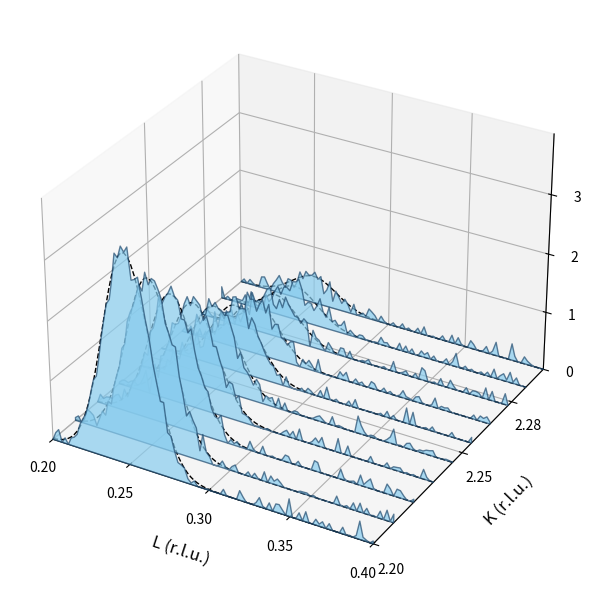

Generate this figure with matplotlib:
import matplotlib.pyplot as plt
import numpy as np
from matplotlib.collections import PolyCollection

# --- Data Simulation ---
# L axis (X): 0.20 to 0.40
l_vals = np.linspace(0.20, 0.40, 100)
# K axis (Y): Discrete slices 2.2, 2.21, ... 2.3
k_slices = np.linspace(2.20, 2.30, 10)

def peak_profile(l, k_val):
    # Peak centered at L=0.25?
    # Intensity decreases as K increases away from Bragg peak?
    # Or maybe it's a rod.
    # From image: Peak at L~0.25. Height decreases as K increases (2.2 -> 2.3).
    center_l = 0.25
    width_l = 0.015

    # Height decay
    # Max height at K=2.2
    max_h = 3.5
    decay = np.exp(-(k_val - 2.20)/0.05)
    height = max_h * decay

    # Gaussian/Lorentzian
    y = height * np.exp(-((l - center_l)**2) / (2 * width_l**2))

    # Add noise
    y += np.random.normal(0, 0.1, len(l))
    y = np.maximum(0, y) # No negative intensity
    return y

# Generate polygons for 3D plot
verts = []
zs = []
for k in k_slices:
    y = peak_profile(l_vals, k)
    # Add fit line (dashed) - smoothened
    y_fit = peak_profile(l_vals, k) # Actually just using same function without noise for fit
    # Let's store raw data for poly

    # Close polygon: (min,0), (x,y), (max,0)
    v = [(l_vals[0], 0)] + list(zip(l_vals, y)) + [(l_vals[-1], 0)]
    verts.append(v)
    zs.append(k)

# --- Plotting ---
fig = plt.figure(figsize=(8, 6), dpi=150)
ax = fig.add_subplot(111, projection='3d')

# PolyCollection
poly = PolyCollection(verts, facecolors='#88CCEE', edgecolors='#204a6e', alpha=0.7)
ax.add_collection3d(poly, zs=zs, zdir='y')

# Add Dashed Fit Lines (Plot manually on top)
for k in k_slices:
    # Smooth fit
    y_fit = 3.5 * np.exp(-(k - 2.20)/0.05) * np.exp(-((l_vals - 0.25)**2) / (2 * 0.015**2))
    ax.plot(l_vals, np.full_like(l_vals, k), y_fit, 'k--', lw=1, zdir='z')

# Limits
ax.set_xlim3d(0.20, 0.40)
ax.set_ylim3d(2.20, 2.30)
ax.set_zlim3d(0, 4)

# Labels
ax.set_xlabel('L (r.l.u.)', fontsize=12, labelpad=10)
ax.set_ylabel('K (r.l.u.)', fontsize=12, labelpad=10)
ax.set_zlabel('Intensity (arb. units)', fontsize=12, labelpad=10)

# View
ax.view_init(elev=30, azim=-60)

# Ticks
ax.set_xticks([0.20, 0.25, 0.30, 0.35, 0.40])
ax.set_yticks([2.2, 2.25, 2.28]) # Custom spacing?
ax.set_zticks([0, 1, 2, 3])

plt.tight_layout()
plt.show()
